The GitHub repository fletcherd3/Antarctic-Snowstorm-Classification contains a labelled image folder "data" with 2 categories: clear, storm. Examples follow, each with its label.

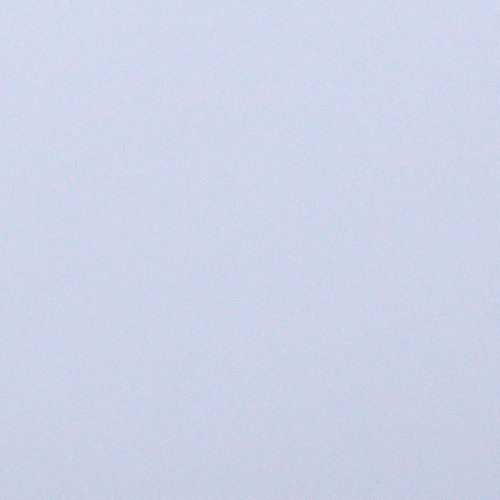
Label: storm

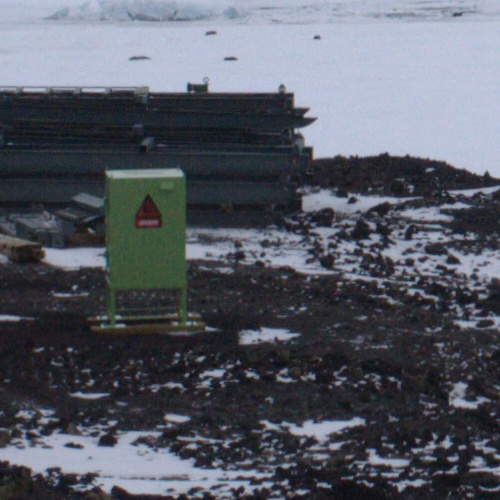
Label: clear

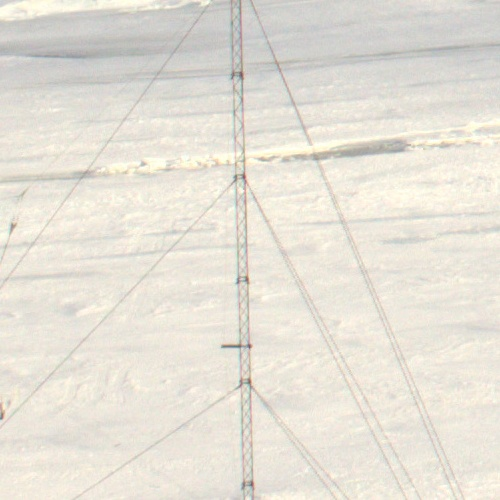
Label: clear

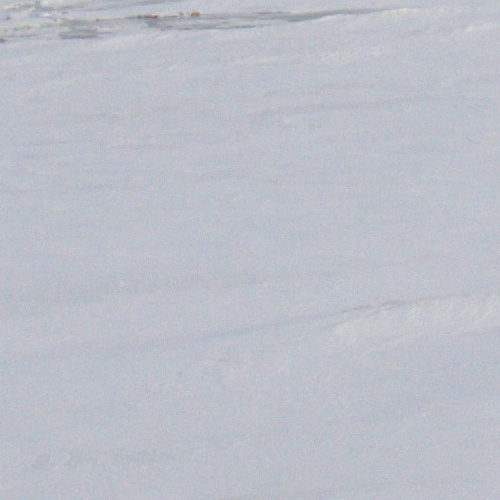
Label: clear

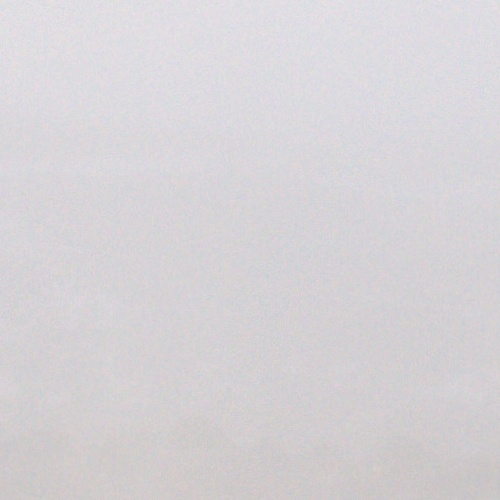
Label: storm

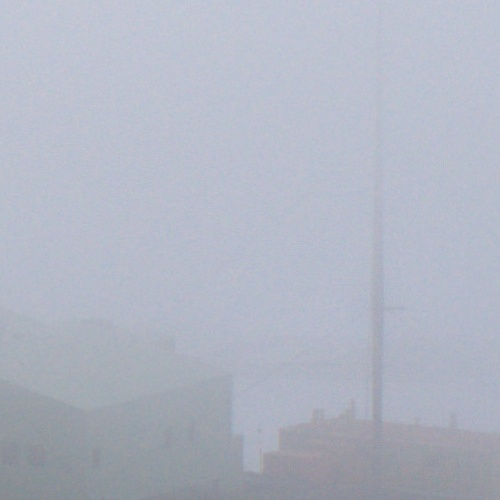
Label: storm
